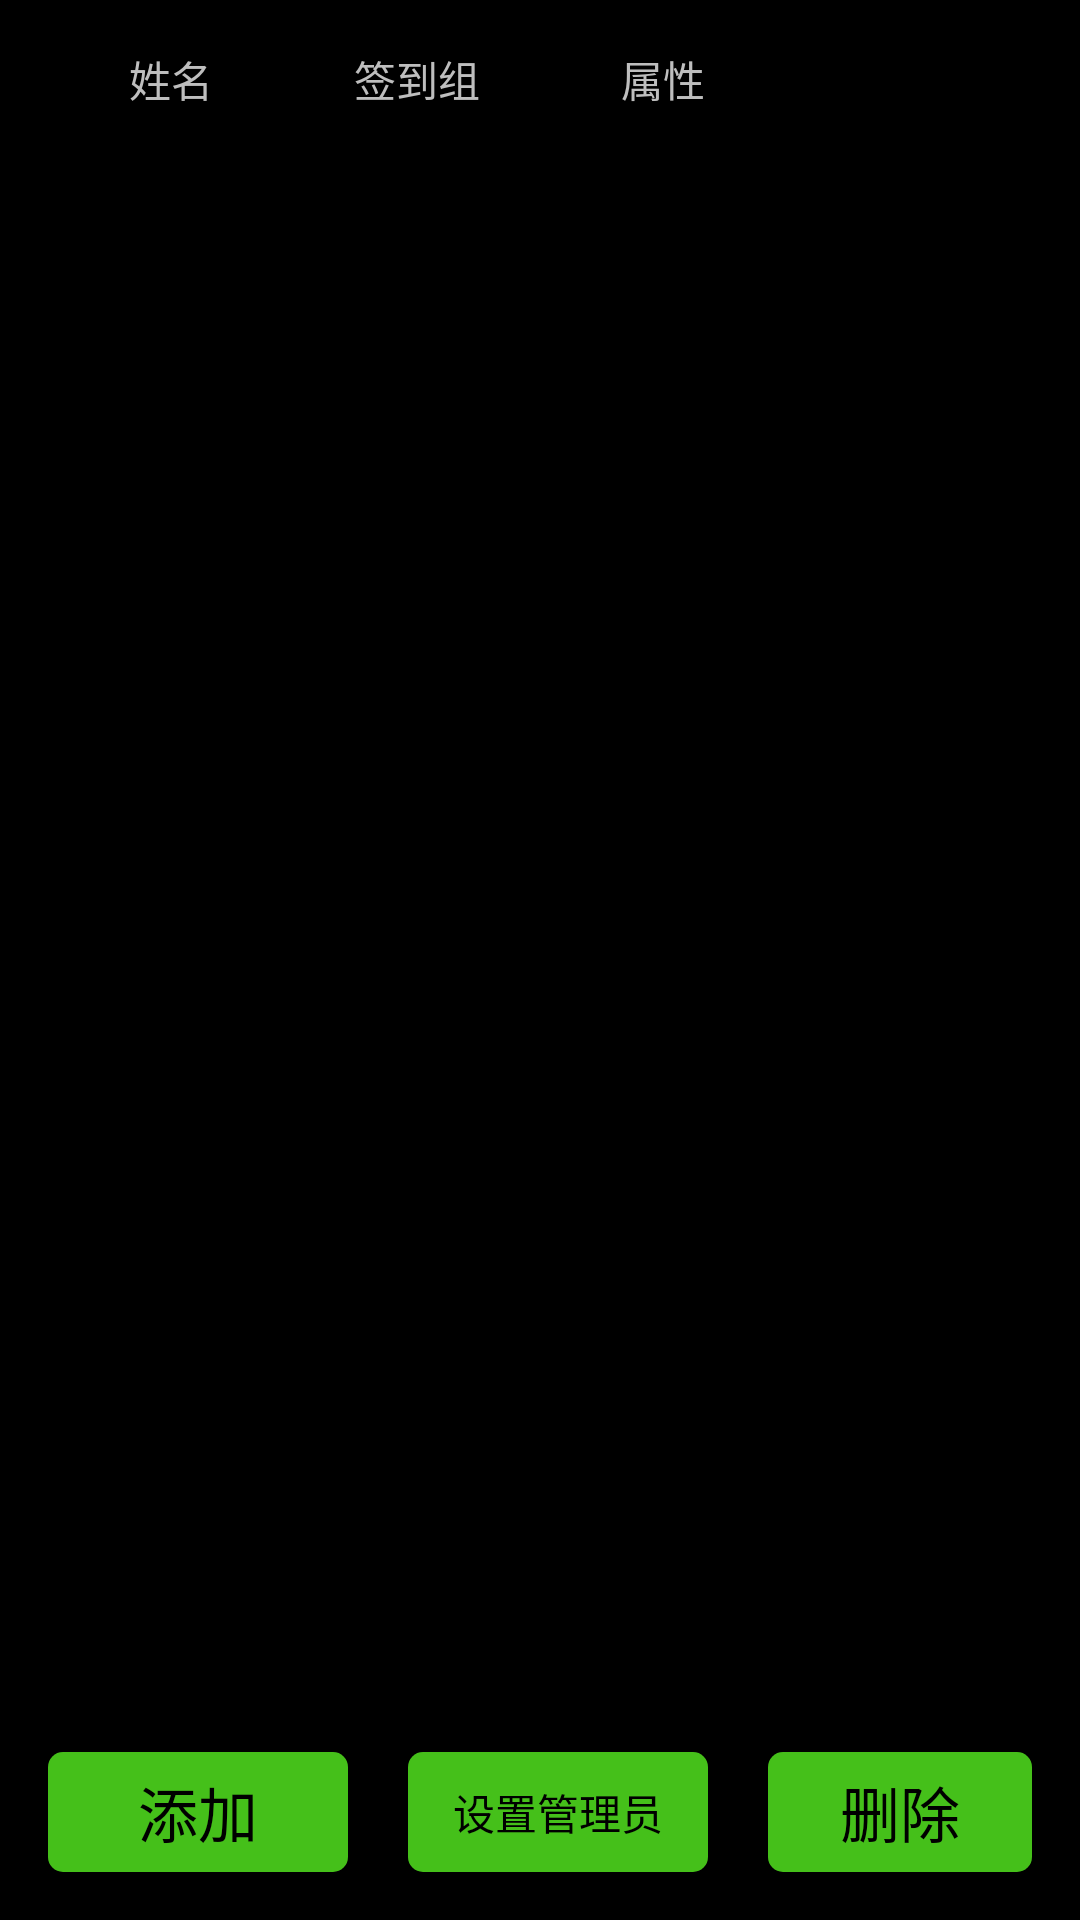

The Android layout XML behind this screen, and the referenced resources:
<!-- AndroidManifest.xml: application theme titlebarstyle -->
<!-- res/layout/activity_manage.xml -->
<?xml version="1.0" encoding="utf-8"?>
<RelativeLayout xmlns:android="http://schemas.android.com/apk/res/android"
    xmlns:tools="http://schemas.android.com/tools"
    android:layout_width="match_parent"
    android:layout_height="match_parent"
    android:clipToPadding="true"
    android:fitsSystemWindows="true"
    android:paddingBottom="@dimen/activity_vertical_margin"
    android:paddingLeft="@dimen/activity_horizontal_margin"
    android:paddingRight="@dimen/activity_horizontal_margin"
    android:paddingTop="@dimen/activity_vertical_margin"
    tools:context="com.exemple.hifn123p.qiandao.UI.ManageActivity">

    
    <LinearLayout
        android:id="@+id/line"
        android:layout_width="fill_parent"
        android:layout_height="wrap_content"
        android:orientation="horizontal">

        <TextView
            android:layout_width="0dp"
            android:layout_height="wrap_content"
            android:layout_weight="1"
            android:gravity="center"
            android:text="@string/name" />

        <TextView
            android:layout_width="0dp"
            android:layout_height="wrap_content"
            android:layout_weight="1"
            android:gravity="center"
            android:text="@string/group" />

        <TextView
            android:layout_width="0dp"
            android:layout_height="wrap_content"
            android:layout_weight="1"
            android:gravity="center"
            android:text="@string/attribute" />

        <TextView
            android:layout_width="0dp"
            android:layout_height="wrap_content"
            android:layout_weight="1"
            android:gravity="center" />

    </LinearLayout>

    <ListView
        android:id="@id/android:list"
        android:layout_width="match_parent"
        android:layout_height="wrap_content"
        android:layout_margin="10dp"
        android:layout_below="@+id/line"
        android:layout_above="@+id/relative"/>

    <RelativeLayout
        android:id="@+id/relative"
        android:orientation="horizontal"
        android:layout_width="fill_parent"
        android:layout_height="wrap_content"
        android:layout_alignParentBottom="true">

        <Button
            android:id="@+id/add"
            android:layout_width="100dp"
            android:layout_height="40dp"
            android:layout_alignParentLeft="true"
            android:layout_alignParentStart="true"
            android:background="@drawable/yuanjiao"
            android:text="@string/add"
            android:textSize="20sp" />

        <Button
            android:text="@string/manager"
            android:id="@+id/manager"
            android:layout_width="100dp"
            android:layout_height="40dp"
            android:layout_toEndOf="@+id/add"
            android:layout_toRightOf="@id/add"
            android:layout_marginLeft="20dp"
            android:layout_marginStart="20dp"
            android:background="@drawable/yuanjiao"
            />

        <Button
            android:id="@+id/clear"
            android:layout_width="100dp"
            android:layout_height="40dp"
            android:layout_toEndOf="@+id/manager"
            android:layout_toRightOf="@+id/manager"
            android:layout_marginLeft="20dp"
            android:layout_marginStart="20dp"
            android:background="@drawable/yuanjiao"
            android:text="@string/delete"
            android:textSize="20sp" />

    </RelativeLayout>

</RelativeLayout>
<!-- resources referenced by this layout -->
<resources>
  <dimen name="activity_horizontal_margin">16dp</dimen>
  <dimen name="activity_vertical_margin">16dp</dimen>
  <!-- drawable yuanjiao (drawable) -->
  <?xml version="1.0" encoding="UTF-8"?>
  <shape
      xmlns:android="http://schemas.android.com/apk/res/android"
      android:shape="rectangle">
      
      <solid android:color="#45C01A" />
      
      
      <corners android:radius="5dip" />
  
      
      <padding
          android:left="10dp"
          android:top="5dp"
          android:right="10dp"
          android:bottom="5dp"
          />
  </shape>
  <string name="add">添加</string>
  <string name="attribute">属性</string>
  <string name="delete">删除</string>
  <string name="group">签到组</string>
  <string name="manager">设置管理员</string>
  <string name="name">姓名</string>
  <style name="titlebarstyle" parent="android:Theme">
          <item name="android:windowTitleSize">68dp</item>
          <item name="android:windowTitleBackgroundStyle">@style/CustomizedWindowTitleBackground</item>
          
      </style>
  <style name="CustomizedWindowTitleBackground">
          <item name="android:background">#047BF0</item>
      </style>
</resources>
